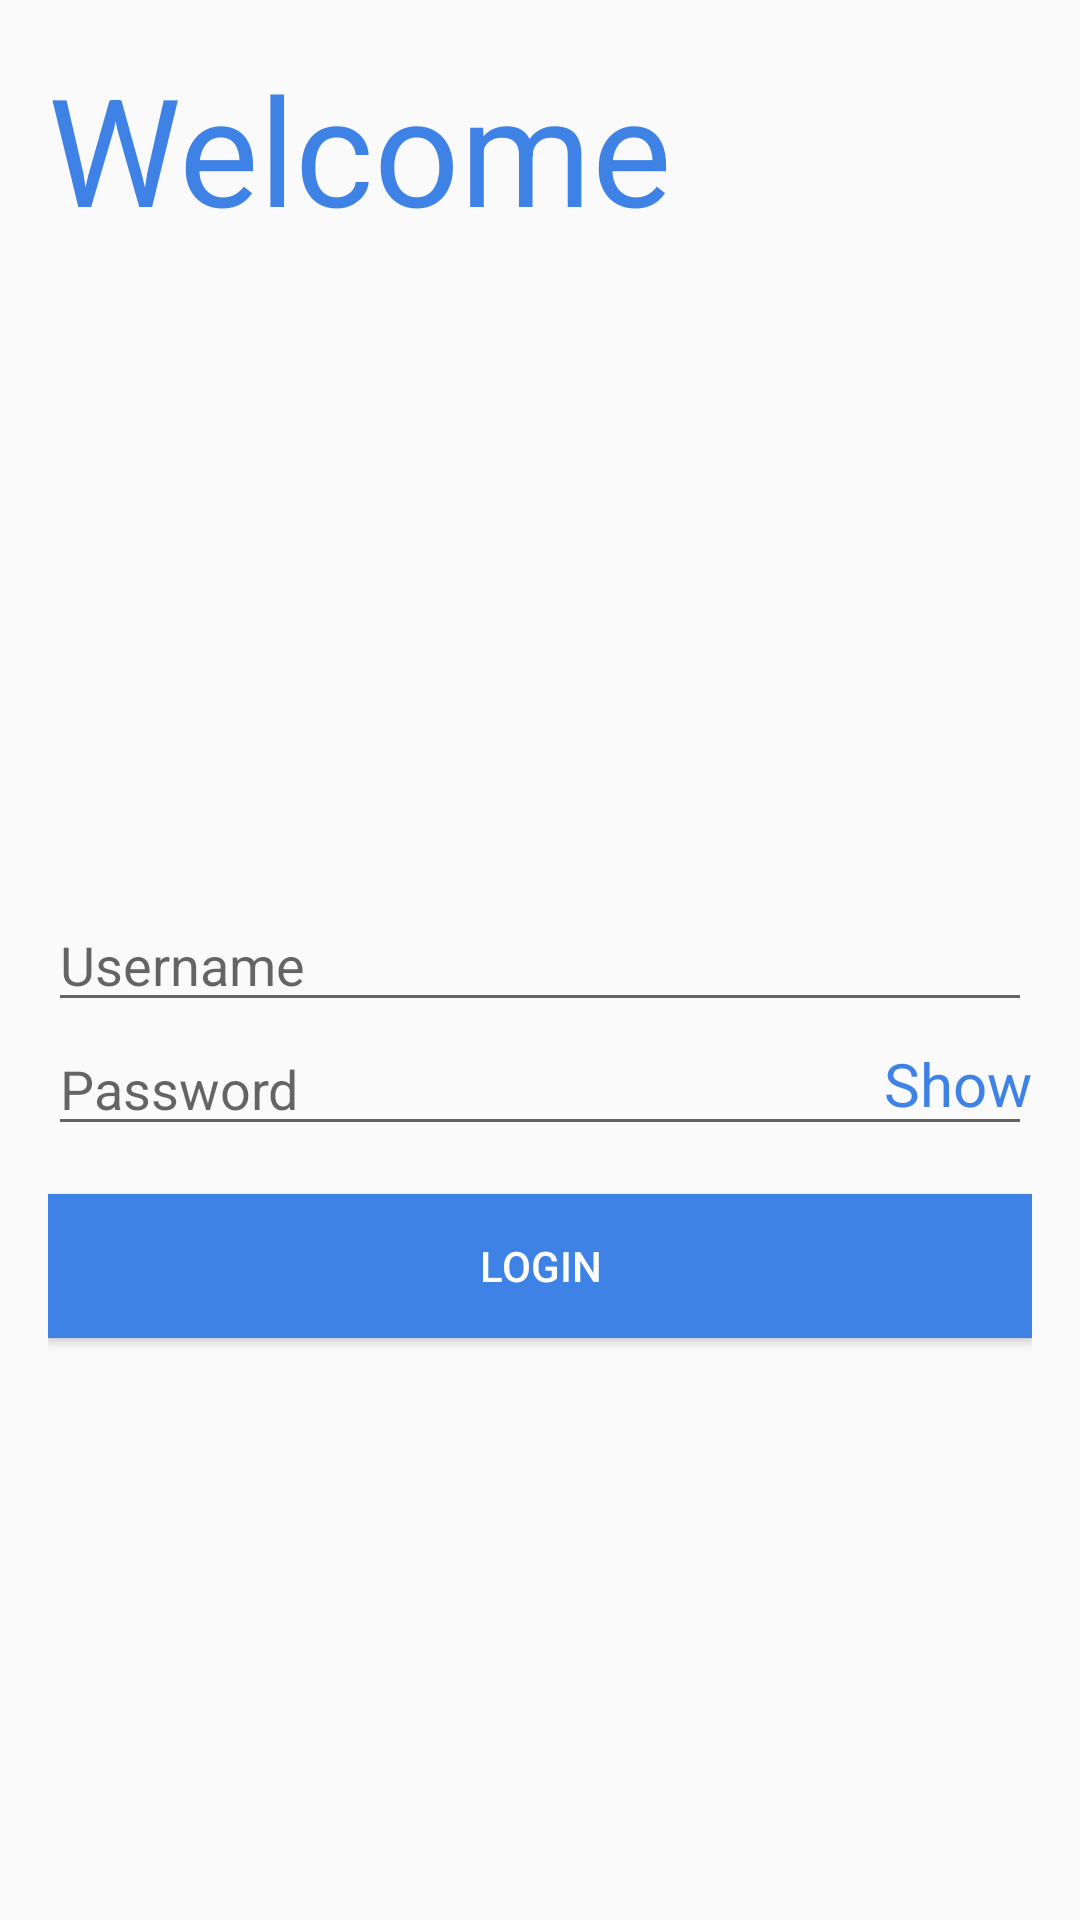

The Android layout XML behind this screen, and the referenced resources:
<!-- AndroidManifest.xml: application theme MyMaterialTheme -->
<!-- res/layout/activity_main.xml -->
<RelativeLayout xmlns:android="http://schemas.android.com/apk/res/android"
    xmlns:tools="http://schemas.android.com/tools" android:layout_width="match_parent"
    android:layout_height="match_parent" android:paddingLeft="@dimen/activity_horizontal_margin"
    android:paddingRight="@dimen/activity_horizontal_margin"
    android:paddingTop="@dimen/activity_vertical_margin"
    android:paddingBottom="@dimen/activity_vertical_margin" tools:context=".MainActivity">

    <TextView
        android:text="@string/txt_welcome"
        android:layout_width="wrap_content"
        android:layout_height="wrap_content"
        android:textSize="@dimen/txt_size_welcome"
        android:textColor="@color/button_background"/>


    <EditText
        android:id="@+id/et_username"
        android:layout_width="match_parent"
        android:layout_height="wrap_content"
        android:textColor="@color/black"
        android:layout_centerVertical="true"
        android:layout_centerInParent="true"
        android:singleLine="true"
        android:hint="@string/hint_username"/>

    <RelativeLayout
        android:id="@+id/rl_password"
        android:layout_width="match_parent"
        android:layout_height="wrap_content"
        android:textColor="@color/black"
        android:layout_below="@id/et_username">

        <EditText
        android:id="@+id/et_password"
        android:layout_width="match_parent"
        android:layout_height="wrap_content"
            android:singleLine="true"
            android:textColor="@color/black"
        android:inputType="numberPassword"
            android:hint="@string/hint_password"/>
        <TextView
            android:id="@+id/tv_show_hide"
            android:layout_width="wrap_content"
            android:layout_height="wrap_content"
            android:textSize="20sp"
            android:layout_alignParentRight="true"
            android:layout_centerVertical="true"
            android:textColor="@color/button_background"
            android:text="@string/txt_btn_show"/>

    </RelativeLayout>

    <Button
        android:id="@+id/btn_login"
        android:layout_width="match_parent"
        android:layout_height="wrap_content"
        android:layout_marginTop="@dimen/activity_vertical_margin"
        android:layout_below="@id/rl_password"
        android:background="@color/button_background"
        android:textColor="@color/white"
        android:text="@string/txt_btn_login"
        />

</RelativeLayout>
<!-- resources referenced by this layout -->
<resources>
  <color name="black">#000</color>
  <color name="button_background">#3E82E5</color>
  <color name="white">#FFFFFF</color>
  <dimen name="activity_horizontal_margin">16dp</dimen>
  <dimen name="activity_vertical_margin">16dp</dimen>
  <dimen name="txt_size_welcome">50sp</dimen>
  <string name="hint_password">Password</string>
  <string name="hint_username">Username</string>
  <string name="txt_btn_login">Login</string>
  <string name="txt_btn_show">Show</string>
  <string name="txt_welcome">Welcome</string>
  <style name="MyMaterialTheme" parent="MyMaterialTheme.Base">
          <item name="windowNoTitle">true</item>
          <item name="windowActionBar">false</item>
  
      </style>
  <style name="MyMaterialTheme.Base" parent="Theme.AppCompat.Light.DarkActionBar">
          <item name="android:windowNoTitle">true</item>
          <item name="windowActionBar">false</item>
          <item name="colorPrimary">@color/colorPrimary</item>
          <item name="android:textColorPrimary">@color/textColorPrimary</item>
          <item name="colorPrimaryDark">@color/colorPrimaryDark</item>
          <item name="colorAccent">@color/colorAccent</item>
      </style>
  <color name="colorPrimary">#3E82E5</color>
  <color name="textColorPrimary">#FFF</color>
  <color name="colorPrimaryDark">#3E82EA</color>
  <color name="colorAccent">#3E82FF</color>
</resources>
